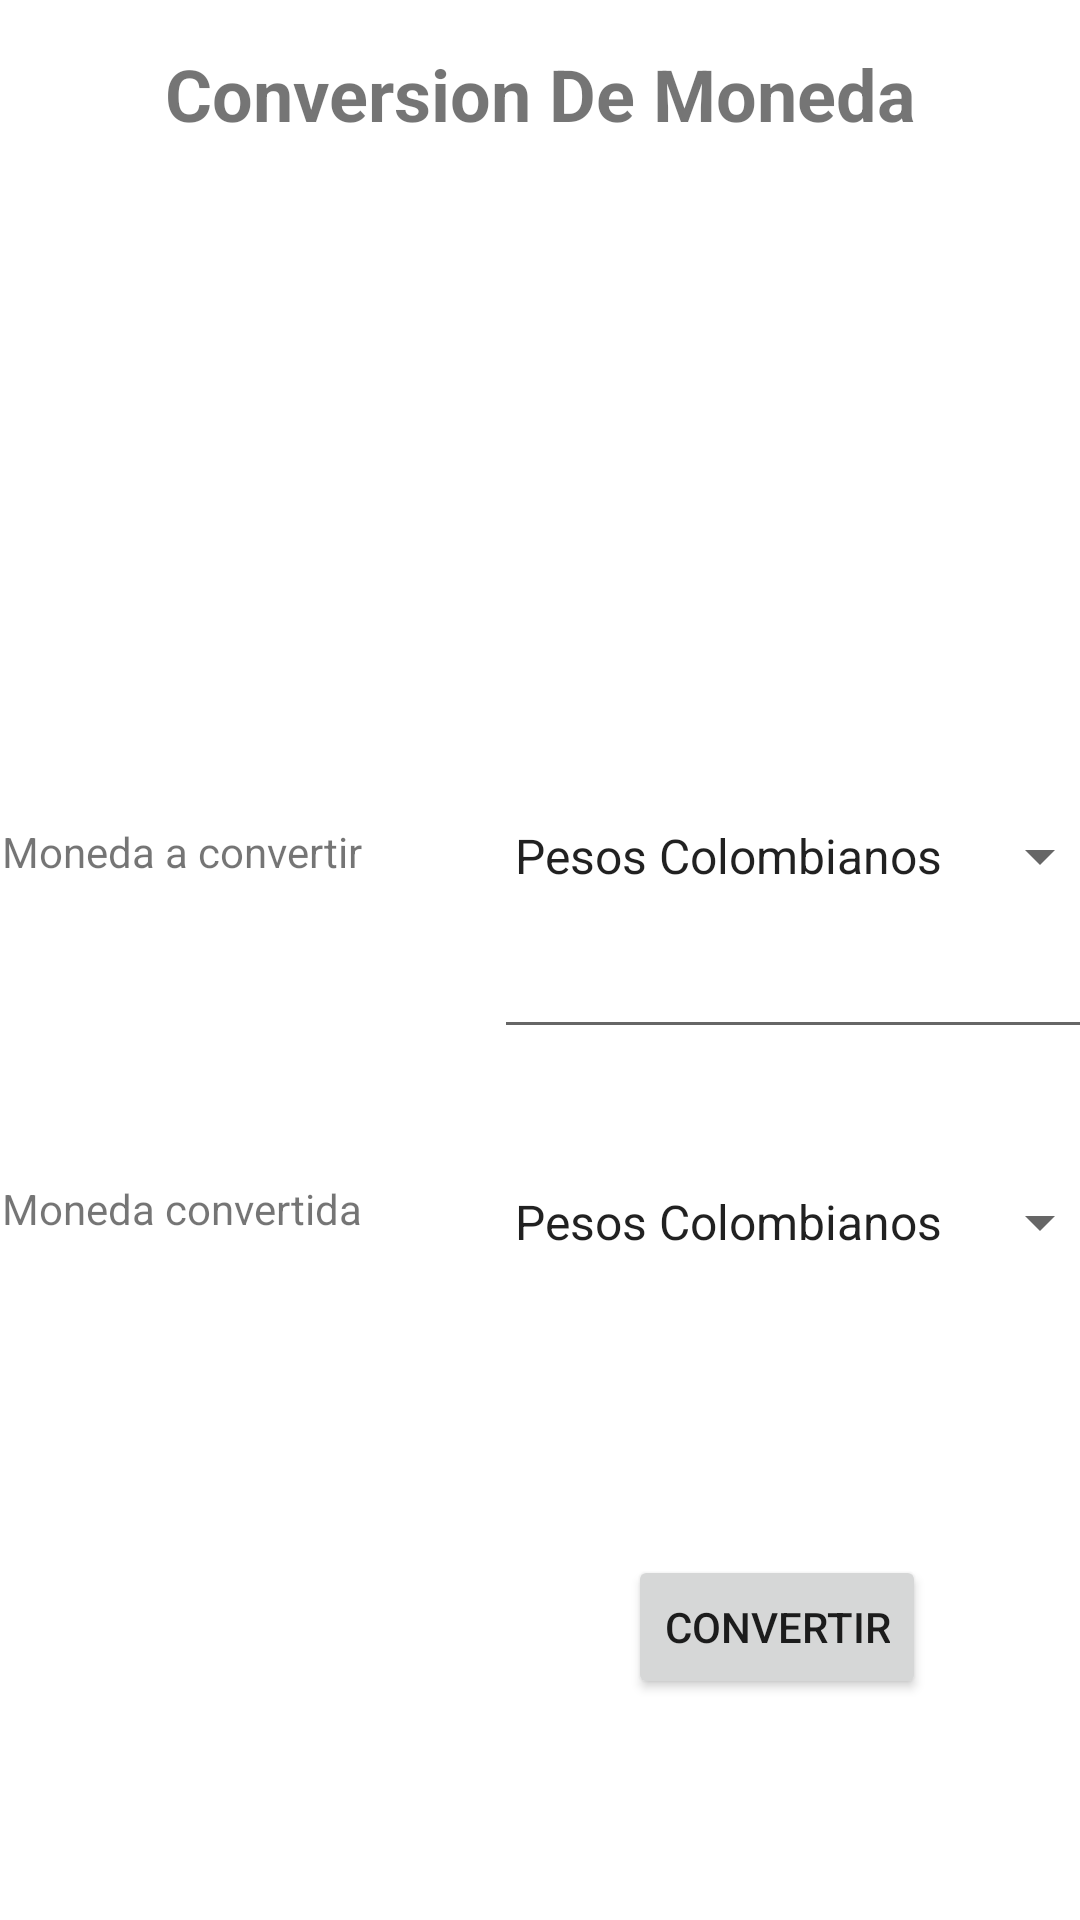

The Android layout XML behind this screen, and the referenced resources:
<!-- AndroidManifest.xml: application theme Theme.Cambio_monedas -->
<!-- res/layout/activity_main.xml -->
<?xml version="1.0" encoding="utf-8"?>
<androidx.constraintlayout.widget.ConstraintLayout xmlns:android="http://schemas.android.com/apk/res/android"
    xmlns:app="http://schemas.android.com/apk/res-auto"
    xmlns:tools="http://schemas.android.com/tools"

    android:layout_width="match_parent"
    android:layout_height="match_parent"
    tools:context=".MainActivity">

    <TextView
        android:id="@+id/titulo_edit_text"
        android:layout_width="wrap_content"
        android:layout_height="wrap_content"
        android:layout_marginStart="16dp"
        android:layout_marginTop="15dp"
        android:layout_marginEnd="16dp"
        android:text="@string/titulo_text"
        android:textSize="24sp"
        android:textStyle="bold"
        app:layout_constraintEnd_toEndOf="parent"
        app:layout_constraintStart_toStartOf="parent"
        app:layout_constraintTop_toTopOf="parent"

    />

    <TextView
        android:id="@+id/moneda_text_edit"
        android:layout_width="wrap_content"
        android:layout_height="wrap_content"
        android:layout_marginStart="38dp"
        android:layout_marginTop="21dp"
        android:layout_marginEnd="38dp"
        android:text="@string/moneda_a_convertir"
        app:layout_constraintEnd_toStartOf="@+id/moneda_edit_spinner"
        app:layout_constraintStart_toStartOf="parent"
        app:layout_constraintTop_toBottomOf="@+id/imageView" />


    <Spinner
        android:id="@+id/moneda_edit_spinner"
        android:layout_width="207dp"
        android:layout_height="22dp"
        android:layout_marginStart="5dp"
        android:layout_marginTop="21dp"
        android:layout_marginEnd="27dp"


        android:entries="@array/monedas"
        android:isScrollContainer="false"
        app:layout_constraintEnd_toEndOf="parent"
        app:layout_constraintStart_toEndOf="@+id/moneda_text_edit"
        app:layout_constraintTop_toBottomOf="@+id/imageView"
        tools:ignore="TouchTargetSizeCheck,SpeakableTextPresentCheck,DuplicateSpeakableTextCheck" />

    <TextView
        android:id="@+id/moneda2_edit_text"
        android:layout_width="wrap_content"
        android:layout_height="wrap_content"
        android:layout_marginStart="38dp"
        android:layout_marginTop="100dp"
        android:layout_marginEnd="38dp"
        android:text="@string/moneda_convertida"
        app:layout_constraintEnd_toStartOf="@+id/moneda_edit_spinner2"
        app:layout_constraintStart_toStartOf="parent"
        app:layout_constraintTop_toBottomOf="@+id/moneda_text_edit" />

    <Spinner
        android:id="@+id/moneda_edit_spinner2"
        android:layout_width="207dp"
        android:layout_height="22dp"
        android:layout_marginStart="5dp"
        android:layout_marginTop="100dp"
        android:layout_marginEnd="27dp"
        app:layout_constraintEnd_toEndOf="parent"
        app:layout_constraintStart_toEndOf="@+id/moneda2_edit_text"
        app:layout_constraintTop_toBottomOf="@+id/moneda_edit_spinner"
        tools:ignore="SpeakableTextPresentCheck,TouchTargetSizeCheck"
        android:entries="@array/monedas"
        />

    <Button
        android:id="@+id/button"
        android:layout_width="wrap_content"
        android:layout_height="wrap_content"
        android:layout_marginStart="225dp"
        android:layout_marginTop="100dp"
        android:layout_marginEnd="67dp"
        android:text="@string/convertir"
        app:layout_constraintEnd_toEndOf="parent"
        app:layout_constraintStart_toStartOf="parent"
        app:layout_constraintTop_toBottomOf="@+id/moneda_edit_spinner2" />

    <TextView
        android:id="@+id/info_text_view"
        android:layout_width="170dp"
        android:layout_height="44dp"
        android:layout_marginStart="190dp"
        android:layout_marginTop="28dp"
        android:layout_marginEnd="58dp"
        android:textSize="48sp"
        app:layout_constraintEnd_toEndOf="parent"
        app:layout_constraintHorizontal_bias="0.08"
        app:layout_constraintStart_toStartOf="parent"
        app:layout_constraintTop_toBottomOf="@+id/moneda_edit_spinner2" />

    <EditText
        android:id="@+id/valor1_edit_text"
        android:layout_width="wrap_content"
        android:layout_height="wrap_content"
        android:layout_marginStart="190dp"
        android:layout_marginTop="12dp"
        android:layout_marginEnd="11dp"
        android:ems="10"
        android:inputType="numberDecimal"
        app:layout_constraintEnd_toEndOf="parent"
        app:layout_constraintStart_toStartOf="parent"
        app:layout_constraintTop_toBottomOf="@+id/moneda_edit_spinner"
        tools:ignore="SpeakableTextPresentCheck,TouchTargetSizeCheck"
        android:autofillHints=""
        />

    <ImageView
        android:id="@+id/imageView"
        android:layout_width="226dp"
        android:layout_height="185dp"
        android:layout_marginStart="93dp"
        android:layout_marginTop="21dp"
        android:layout_marginEnd="93dp"
        android:src="@drawable/icono_conversor"
        app:layout_constraintEnd_toEndOf="parent"
        app:layout_constraintStart_toStartOf="parent"
        app:layout_constraintTop_toBottomOf="@+id/titulo_edit_text"
        />

    <TextView
        android:id="@+id/info_text_view2"
        android:layout_width="170dp"
        android:layout_height="44dp"
        android:layout_marginStart="100dp"
        android:layout_marginTop="28dp"
        android:layout_marginEnd="110dp"
        android:textSize="48sp"
        app:layout_constraintEnd_toEndOf="parent"
        app:layout_constraintHorizontal_bias="0.0"
        app:layout_constraintStart_toStartOf="parent"
        app:layout_constraintTop_toBottomOf="@+id/moneda_edit_spinner2" />


</androidx.constraintlayout.widget.ConstraintLayout>
<!-- resources referenced by this layout -->
<resources>
  <string-array name="monedas">
          <item>Pesos Colombianos</item>
          <item>Pesos Mexicanos</item>
          <item>Dolar</item>
          <item>Euro</item>
      </string-array>
  <string name="convertir">Convertir</string>
  <string name="moneda_a_convertir">Moneda a convertir</string>
  <string name="moneda_convertida">Moneda convertida</string>
  <string name="titulo_text">Conversion De Moneda</string>
  <style name="Theme.Cambio_monedas" parent="Theme.MaterialComponents.DayNight.DarkActionBar">
          
          <item name="colorPrimary">@color/azul</item>
          <item name="colorPrimaryVariant">@color/azul</item>
          <item name="colorOnPrimary">@color/white</item>
          
          <item name="colorSecondary">@color/azul</item>
          <item name="colorSecondaryVariant">@color/azul</item>
          <item name="colorOnSecondary">@color/black</item>
          
          <item name="android:statusBarColor" tools:targetApi="l">?attr/colorPrimaryVariant</item>
          
      </style>
  <color name="azul">#154c79</color>
  <color name="white">#FFFFFFFF</color>
  <color name="black">#FF000000</color>
</resources>
